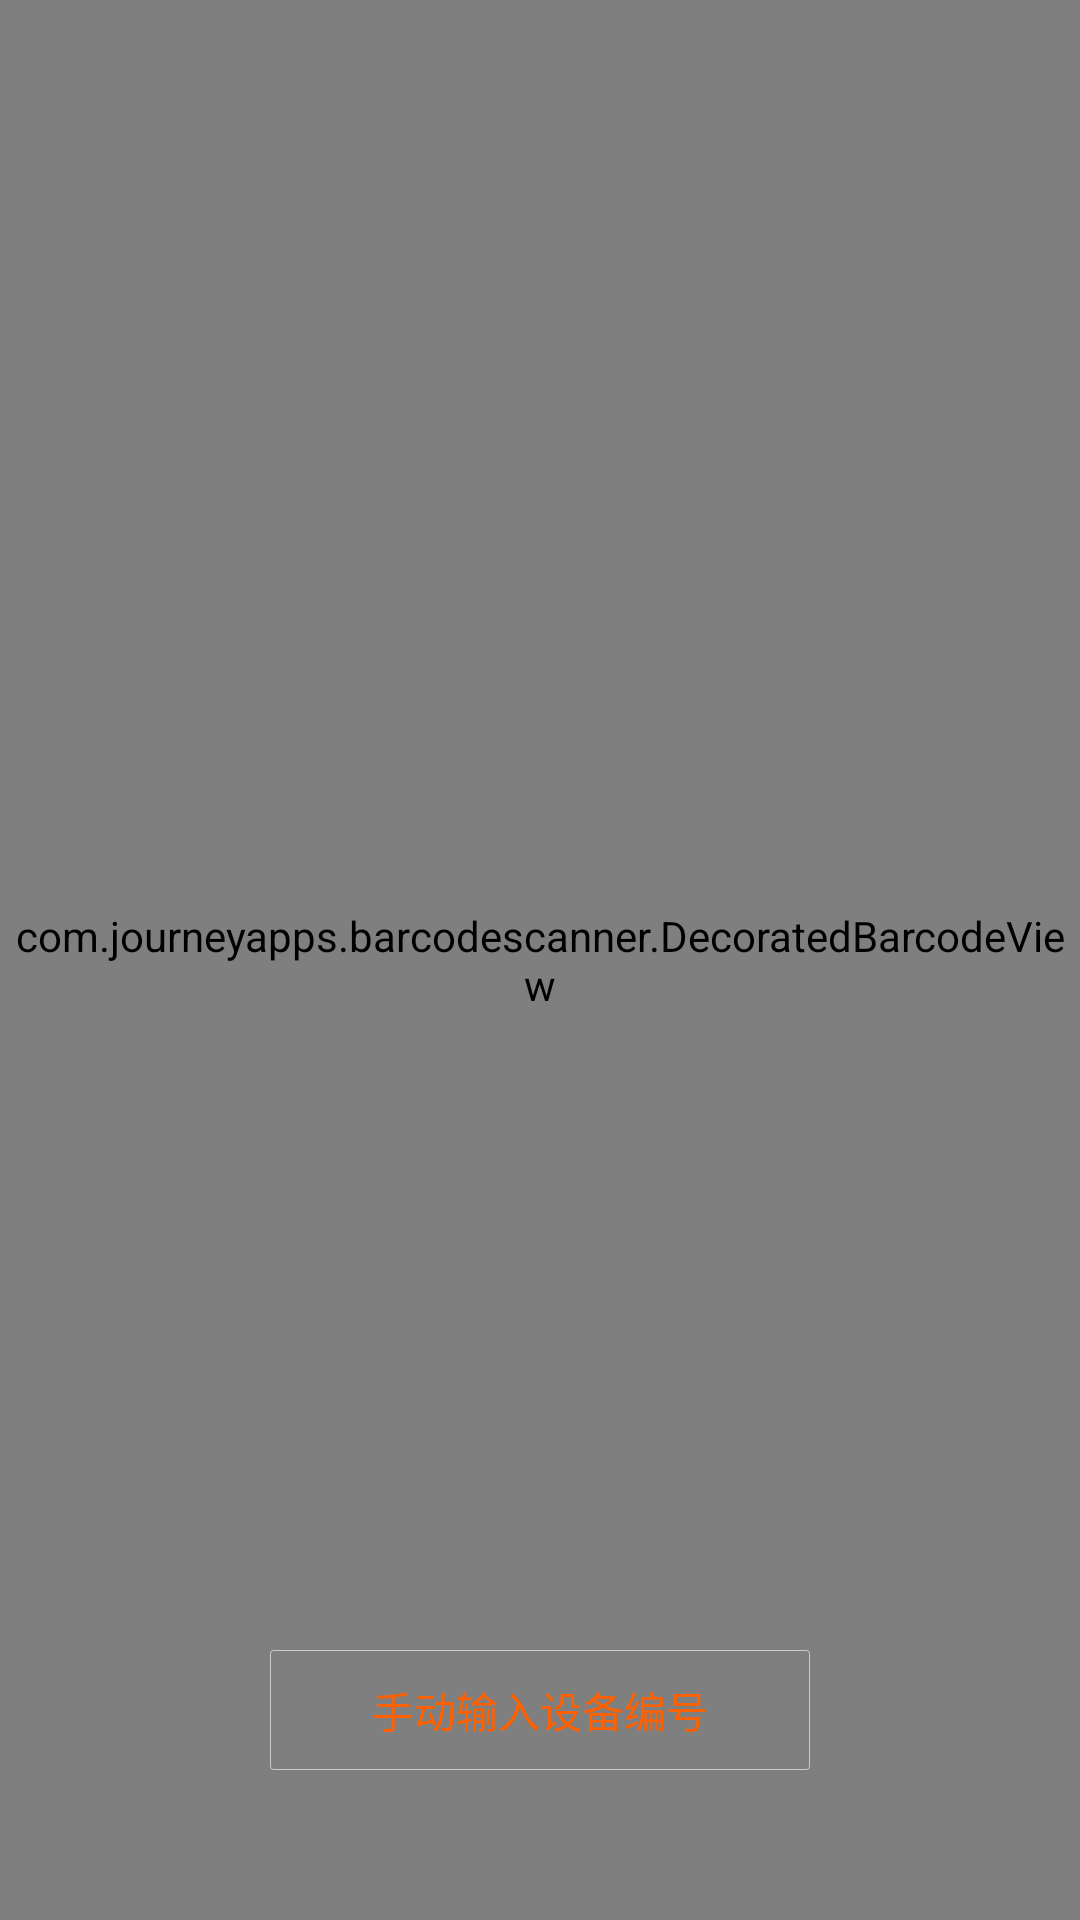

Write the Android layout XML for this screen, with the resource values it uses.
<!-- AndroidManifest.xml: application theme AppTheme -->
<!-- res/layout/activity_custom_scanner.xml -->
<?xml version="1.0" encoding="utf-8"?>
<LinearLayout xmlns:android="http://schemas.android.com/apk/res/android"
    xmlns:app="http://schemas.android.com/apk/res-auto"
    android:layout_width="match_parent"
    android:layout_height="match_parent"
    android:orientation="vertical">

    <FrameLayout
        android:layout_width="match_parent"
        android:layout_height="match_parent">

        <com.journeyapps.barcodescanner.DecoratedBarcodeView
            android:id="@+id/zxing_barcode_scanner"
            android:layout_width="match_parent"
            android:layout_height="match_parent"
            app:zxing_scanner_layout="@layout/custom_barcode_scanner"
            app:zxing_use_texture_view="false"
            app:zxing_preview_scaling_strategy="centerCrop">
        </com.journeyapps.barcodescanner.DecoratedBarcodeView>

        <Button
            android:id="@+id/button_manual_input"
            android:layout_width="180dp"
            android:layout_height="40dp"
            android:background="@drawable/capture_input_button_bg"
            android:layout_gravity="center_horizontal|bottom"
            android:layout_marginBottom="50dp"
            android:text="手动输入设备编号"
            android:textColor="#ff6000"/>
    </FrameLayout>


</LinearLayout>
<!-- res/layout/custom_barcode_scanner.xml (included above) -->
<?xml version="1.0" encoding="utf-8"?>
<merge xmlns:android="http://schemas.android.com/apk/res/android"
       xmlns:tools="http://schemas.android.com/tools"
       xmlns:app="http://schemas.android.com/apk/res-auto">

    <com.journeyapps.barcodescanner.BarcodeView
        android:layout_width="match_parent"
        android:layout_height="match_parent"
        android:id="@+id/zxing_barcode_surface"/>

    <com.journeyapps.barcodescanner.ViewfinderView
        android:layout_width="match_parent"
        android:layout_height="match_parent"
        android:id="@+id/zxing_viewfinder_view"
        app:zxing_possible_result_points="@color/colorPrimary"
        app:zxing_result_view="@color/zxing_custom_result_view"
        app:zxing_viewfinder_laser="@color/colorPrimary"
        app:zxing_viewfinder_mask="@color/zxing_custom_viewfinder_mask"/>

    <TextView
        android:id="@+id/zxing_status_view"
        android:layout_width="wrap_content"
        android:layout_height="wrap_content"
        android:layout_gravity="bottom|center_horizontal"
        android:background="@color/zxing_transparent"
        android:text="请将条码/二维码置于扫描框内扫描"
        android:textColor="#99ffffff"/>
</merge>
<!-- resources referenced by this layout -->
<resources>
  <!-- drawable capture_input_button_bg (drawable) -->
  <?xml version="1.0" encoding="utf-8"?>
  <shape android:shape="rectangle"
    xmlns:android="http://schemas.android.com/apk/res/android">
      <solid android:color="#00000000" />
      <stroke android:width="1.0px" android:color="#ffcccccc" />
      <corners android:radius="3.0px" />
  </shape>
  <style name="AppTheme" parent="Theme.AppCompat.Light.DarkActionBar">
          
          <item name="colorPrimary">@color/colorPrimary</item>
          <item name="colorPrimaryDark">@color/colorPrimaryDark</item>
          <item name="colorAccent">@color/colorAccent</item>
      </style>
  <!-- not gathered from this repository: default colours our renderer supplied (Android Studio template values) -->
  <color name="colorPrimary">#FF6200EE</color>
  <color name="colorPrimaryDark">#FF3700B3</color>
  <color name="colorAccent">#FF03DAC5</color>
</resources>
